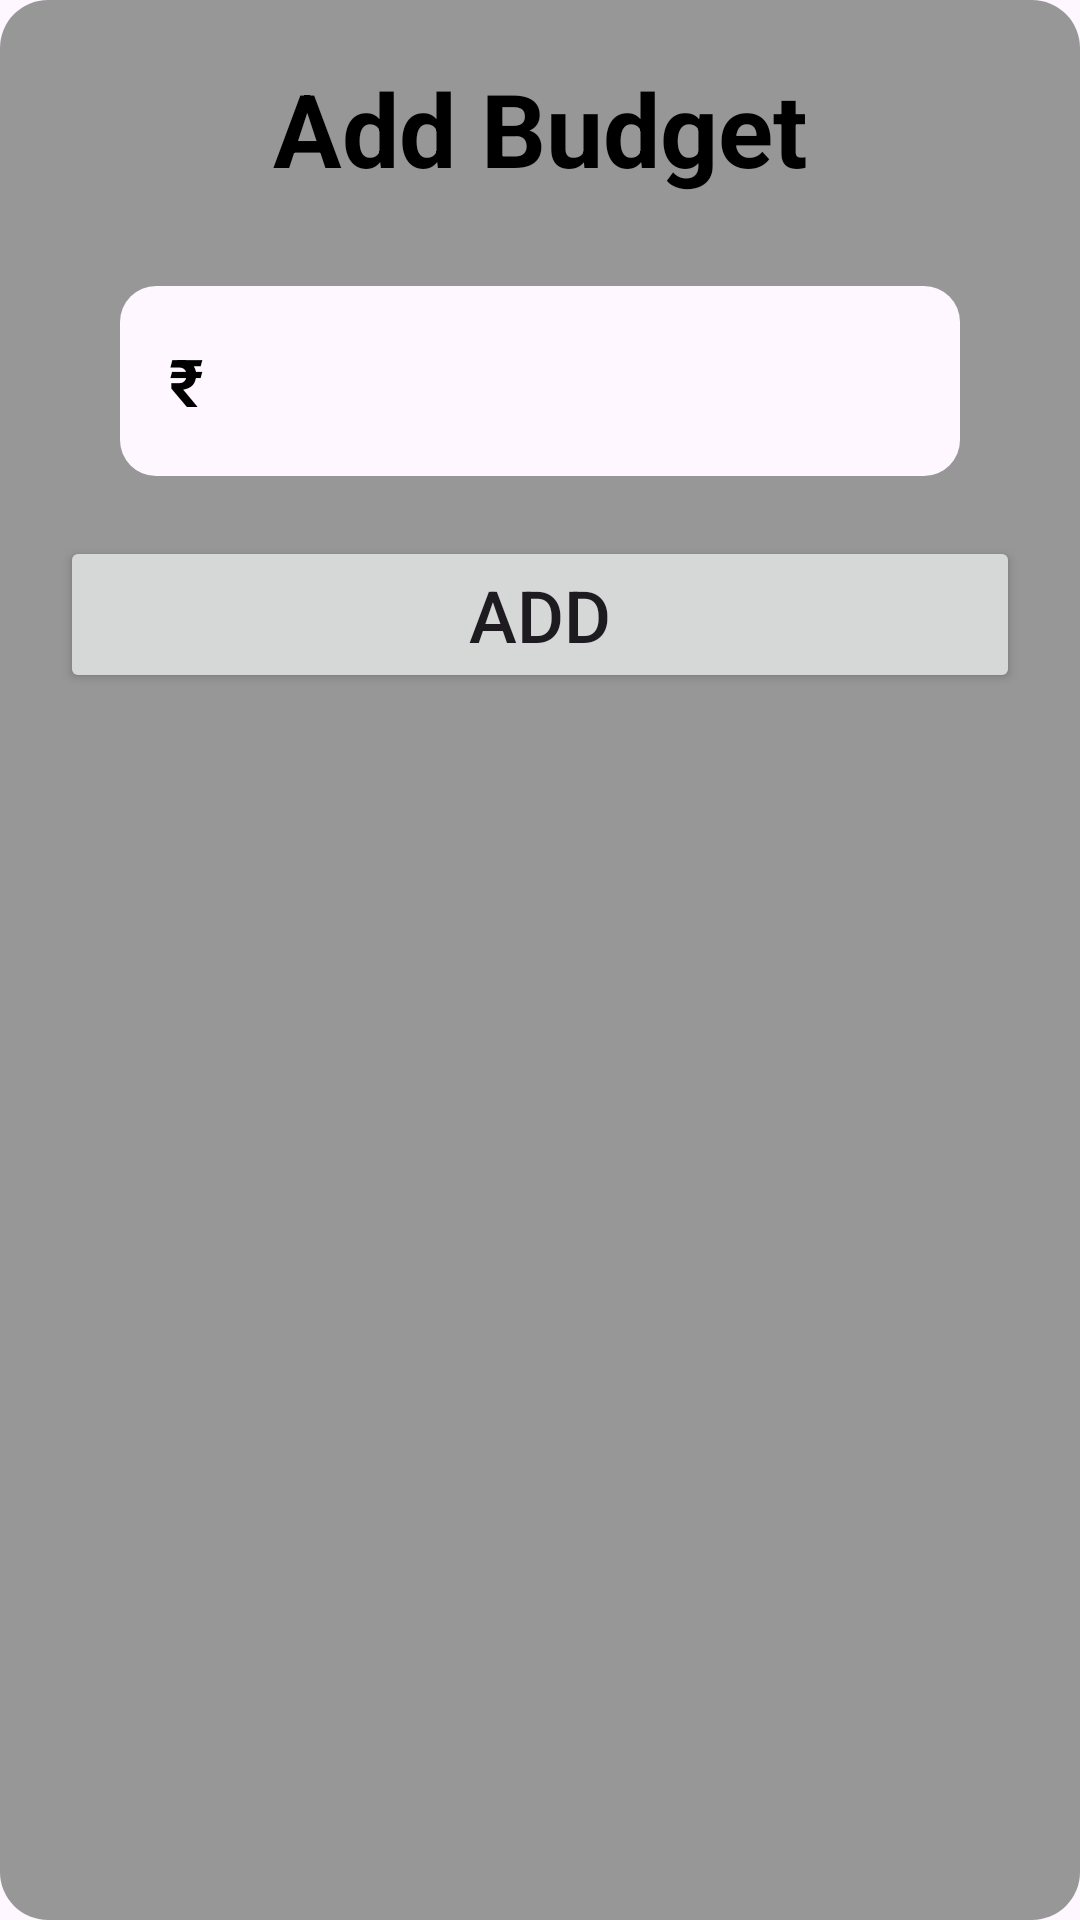

Here is an Android app screen rendered from its layout file. Give the layout XML and the strings, colors and styles it references.
<!-- AndroidManifest.xml: application theme Theme.ExpenseTrackerApp -->
<!-- res/layout/add_budget_layout.xml -->
<?xml version="1.0" encoding="utf-8"?>
<androidx.constraintlayout.widget.ConstraintLayout
    xmlns:android="http://schemas.android.com/apk/res/android"
    xmlns:app="http://schemas.android.com/apk/res-auto"
    android:layout_width="match_parent"
    android:layout_height="wrap_content"
    android:padding="20dp"
    android:background="@drawable/popup_background">

    <TextView
        android:id="@+id/Title"
        android:layout_width="0dp"
        android:layout_height="wrap_content"
        android:text="Add Budget"
        android:textSize="34sp"
        android:textStyle="bold"
        android:textAlignment="center"
        android:textColor="@color/black"
        app:layout_constraintTop_toTopOf="parent"
        app:layout_constraintStart_toStartOf="parent"
        app:layout_constraintEnd_toEndOf="parent" />

    <com.google.android.material.textfield.TextInputLayout
        android:id="@+id/addBudgetLayout"
        android:layout_width="0dp"
        android:layout_height="wrap_content"
        app:boxCornerRadiusBottomEnd="12dp"
        app:boxCornerRadiusBottomStart="12dp"
        app:boxCornerRadiusTopEnd="12dp"
        app:boxCornerRadiusTopStart="12dp"
        app:boxBackgroundMode="filled"
        app:boxStrokeWidth="0dp"
        app:boxStrokeColor="#00000000"
        app:layout_constraintStart_toStartOf="parent"
        app:layout_constraintEnd_toEndOf="parent"
        android:layout_marginStart="20dp"
        android:layout_marginEnd="20dp"
        app:layout_constraintTop_toBottomOf="@+id/Title"
        android:layout_marginTop="30dp"
        >
        <com.google.android.material.textfield.TextInputEditText
            android:id="@+id/addBudget"
            android:layout_width="match_parent"
            android:layout_height="wrap_content"
            android:text="₹ "
            android:inputType="number"
            android:textColor="@color/black"
            android:textStyle="bold"
            android:textSize="22sp"
            />
    </com.google.android.material.textfield.TextInputLayout>

    <Button
        android:id="@+id/addButton"
        android:layout_width="0dp"
        android:layout_height="wrap_content"
        android:text="Add"
        android:textSize="24sp"
        app:layout_constraintTop_toBottomOf="@id/addBudgetLayout"
        app:layout_constraintStart_toStartOf="parent"
        app:layout_constraintEnd_toEndOf="parent"
        android:layout_marginTop="20dp" />

</androidx.constraintlayout.widget.ConstraintLayout>
<!-- resources referenced by this layout -->
<resources>
  <color name="black">#FF000000</color>
  <!-- drawable popup_background (drawable) -->
  <?xml version="1.0" encoding="utf-8"?>
  <shape xmlns:android="http://schemas.android.com/apk/res/android"
      android:shape="rectangle">
  
      <solid android:color="#979797" />
  
      <corners android:radius="16dp" />
  
      <padding
          android:bottom="10dp"
          android:left="10dp"
          android:right="10dp"
          android:top="10dp" />
  
  </shape>
  <style name="Theme.ExpenseTrackerApp" parent="Base.Theme.ExpenseTrackerApp" />
  <style name="Base.Theme.ExpenseTrackerApp" parent="Theme.Material3.DayNight.NoActionBar">
          
          
      </style>
</resources>
